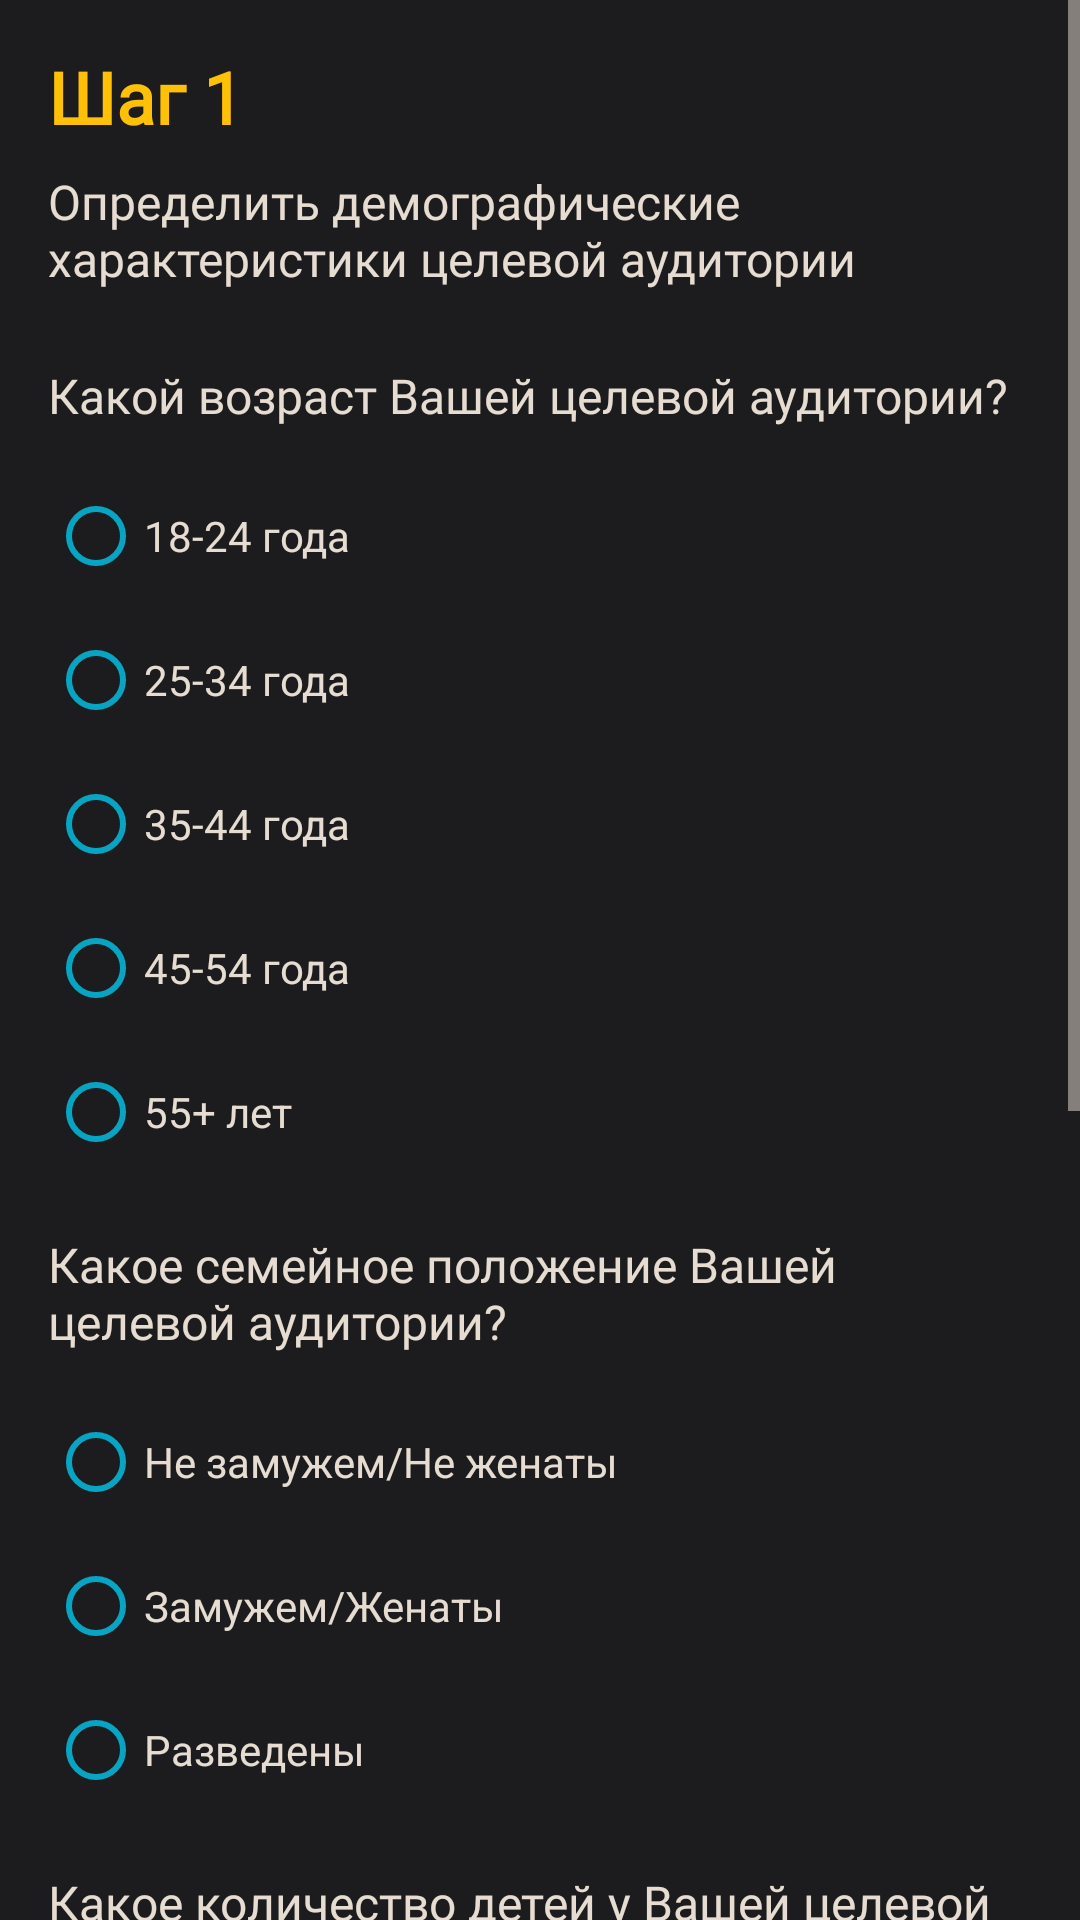

Android layout source for this screen:
<!-- AndroidManifest.xml: application theme ULTAI -->
<!-- res/layout/fragment_step1.xml -->
<?xml version="1.0" encoding="utf-8"?>
<ScrollView xmlns:android="http://schemas.android.com/apk/res/android"
    xmlns:app="http://schemas.android.com/apk/res-auto"
    xmlns:tools="http://schemas.android.com/tools"
    android:layout_width="match_parent"
    android:layout_height="match_parent"
    android:background="@color/dark_gray"
    tools:context=".planer.stages.stage_1.Step1Fragment">

    <LinearLayout
        android:layout_width="match_parent"
        android:layout_height="wrap_content"
        android:orientation="vertical"
        android:padding="16dp">
        
        
        <TextView
            android:layout_width="wrap_content"
            android:layout_height="wrap_content"
            android:text="Шаг 1"
            android:textColor="#FFC107"
            android:textSize="24sp"
            android:textStyle="bold"
            android:fontFamily="@font/exo2_0_medium"
            android:layout_marginBottom="8dp"/>
        
        <TextView
            android:layout_width="match_parent"
            android:layout_height="wrap_content"
            android:text="Определить демографические характеристики целевой аудитории"
            android:textColor="@color/beige"
            android:textSize="16sp"
            android:fontFamily="@font/exo2_0_light"
            android:layout_marginBottom="24dp"/>
        
        
        <TextView
            android:layout_width="match_parent"
            android:layout_height="wrap_content"
            android:text="Какой возраст Вашей целевой аудитории?"
            android:textColor="@color/beige"
            android:textSize="16sp"
            android:fontFamily="@font/exo2_0_medium"
            android:layout_marginBottom="12dp"/>
            
        <RadioGroup
            android:id="@+id/radioGroupAge"
            android:layout_width="match_parent"
            android:layout_height="wrap_content"
            android:orientation="vertical"
            android:layout_marginBottom="16dp">
            
            <RadioButton
                android:id="@+id/radioAge18_24"
                android:layout_width="match_parent"
                android:layout_height="wrap_content"
                android:text="18-24 года"
                android:textColor="@color/beige"
                android:buttonTint="@color/blue"/>
                
            <RadioButton
                android:id="@+id/radioAge25_34"
                android:layout_width="match_parent"
                android:layout_height="wrap_content"
                android:text="25-34 года"
                android:textColor="@color/beige"
                android:buttonTint="@color/blue"/>
                
            <RadioButton
                android:id="@+id/radioAge35_44"
                android:layout_width="match_parent"
                android:layout_height="wrap_content"
                android:text="35-44 года"
                android:textColor="@color/beige"
                android:buttonTint="@color/blue"/>
                
            <RadioButton
                android:id="@+id/radioAge45_54"
                android:layout_width="match_parent"
                android:layout_height="wrap_content"
                android:text="45-54 года"
                android:textColor="@color/beige"
                android:buttonTint="@color/blue"/>
                
            <RadioButton
                android:id="@+id/radioAge55Plus"
                android:layout_width="match_parent"
                android:layout_height="wrap_content"
                android:text="55+ лет"
                android:textColor="@color/beige"
                android:buttonTint="@color/blue"/>
        </RadioGroup>
        
        
        <TextView
            android:layout_width="match_parent"
            android:layout_height="wrap_content"
            android:text="Какое семейное положение Вашей целевой аудитории?"
            android:textColor="@color/beige"
            android:textSize="16sp"
            android:fontFamily="@font/exo2_0_medium"
            android:layout_marginBottom="12dp"/>
            
        <RadioGroup
            android:id="@+id/radioGroupFamily"
            android:layout_width="match_parent"
            android:layout_height="wrap_content"
            android:orientation="vertical"
            android:layout_marginBottom="16dp">
            
            <RadioButton
                android:id="@+id/radioFamilySingle"
                android:layout_width="match_parent"
                android:layout_height="wrap_content"
                android:text="Не замужем/Не женаты"
                android:textColor="@color/beige"
                android:buttonTint="@color/blue"/>
                
            <RadioButton
                android:id="@+id/radioFamilyMarried"
                android:layout_width="match_parent"
                android:layout_height="wrap_content"
                android:text="Замужем/Женаты"
                android:textColor="@color/beige"
                android:buttonTint="@color/blue"/>
                
            <RadioButton
                android:id="@+id/radioFamilyDivorced"
                android:layout_width="match_parent"
                android:layout_height="wrap_content"
                android:text="Разведены"
                android:textColor="@color/beige"
                android:buttonTint="@color/blue"/>
        </RadioGroup>
        
        
        <TextView
            android:layout_width="match_parent"
            android:layout_height="wrap_content"
            android:text="Какое количество детей у Вашей целевой аудитории?"
            android:textColor="@color/beige"
            android:textSize="16sp"
            android:fontFamily="@font/exo2_0_medium"
            android:layout_marginBottom="12dp"/>
            
        <RadioGroup
            android:id="@+id/radioGroupChildren"
            android:layout_width="match_parent"
            android:layout_height="wrap_content"
            android:orientation="vertical"
            android:layout_marginBottom="16dp">
            
            <RadioButton
                android:id="@+id/radioChildrenNone"
                android:layout_width="match_parent"
                android:layout_height="wrap_content"
                android:text="Нет детей"
                android:textColor="@color/beige"
                android:buttonTint="@color/blue"/>
                
            <RadioButton
                android:id="@+id/radioChildren1"
                android:layout_width="match_parent"
                android:layout_height="wrap_content"
                android:text="1 ребенок"
                android:textColor="@color/beige"
                android:buttonTint="@color/blue"/>
                
            <RadioButton
                android:id="@+id/radioChildren2_3"
                android:layout_width="match_parent"
                android:layout_height="wrap_content"
                android:text="2-3 ребенка"
                android:textColor="@color/beige"
                android:buttonTint="@color/blue"/>
        </RadioGroup>
        
        
        <TextView
            android:layout_width="match_parent"
            android:layout_height="wrap_content"
            android:text="Какое географическое местоположение Вашей целевой аудитории?"
            android:textColor="@color/beige"
            android:textSize="16sp"
            android:fontFamily="@font/exo2_0_medium"
            android:layout_marginBottom="12dp"/>
            
        <Spinner
            android:id="@+id/spinnerCity"
            android:layout_width="match_parent"
            android:layout_height="wrap_content"
            android:backgroundTint="@color/blue"
            android:layout_marginBottom="8dp"/>
            
        <Spinner
            android:id="@+id/spinnerRegion"
            android:layout_width="match_parent"
            android:layout_height="wrap_content"
            android:backgroundTint="@color/blue"
            android:layout_marginBottom="8dp"/>
            
        <EditText
            android:id="@+id/editTextCustomLocation"
            android:layout_width="match_parent"
            android:layout_height="wrap_content"
            android:hint="Введите свободную местность"
            android:textColorHint="#808080"
            android:textColor="@color/beige"
            android:backgroundTint="@color/blue"
            android:layout_marginBottom="24dp"/>
        
        
        <Button
            android:id="@+id/buttonFinishStep1"
            android:layout_width="match_parent"
            android:layout_height="wrap_content"
            android:text="Завершить"
            android:textColor="#1E1E1E"
            android:backgroundTint="@color/blue"
            android:layout_marginBottom="24dp"/>
    </LinearLayout>
</ScrollView>
<!-- resources referenced by this layout -->
<resources>
  <color name="beige">#E6DCD1</color>
  <color name="blue">#07A5C3</color>
  <color name="dark_gray">#1C1C1E</color>
  <style name="ULTAI" parent="Theme.MaterialComponents.DayNight.NoActionBar">
          
          <item name="colorPrimary">@color/blue</item>
          <item name="colorPrimaryVariant">@color/blue</item>
          <item name="colorOnPrimary">@color/white</item>
          
          <item name="colorSecondary">@color/gray</item>
          <item name="colorSecondaryVariant">@color/beige</item>
          <item name="colorOnSecondary">@color/blue</item>
          
          <item name="android:statusBarColor">?attr/colorPrimaryVariant</item>
          
          <item name="colorControlNormal">@color/beige</item> 
          <item name="colorControlActivated">@color/blue</item>
          <item name="colorOnTertiary">#F4B324</item>
          
          <item name="android:windowTranslucentNavigation">true</item>
          <item name="android:windowTranslucentStatus">true</item>
          <item name="android:windowLayoutInDisplayCutoutMode" tools:targetApi="o_mr1">shortEdges</item>
      </style>
  <color name="white">#FFFFFFFF</color>
  <color name="gray">#2C2C2E</color>
</resources>
